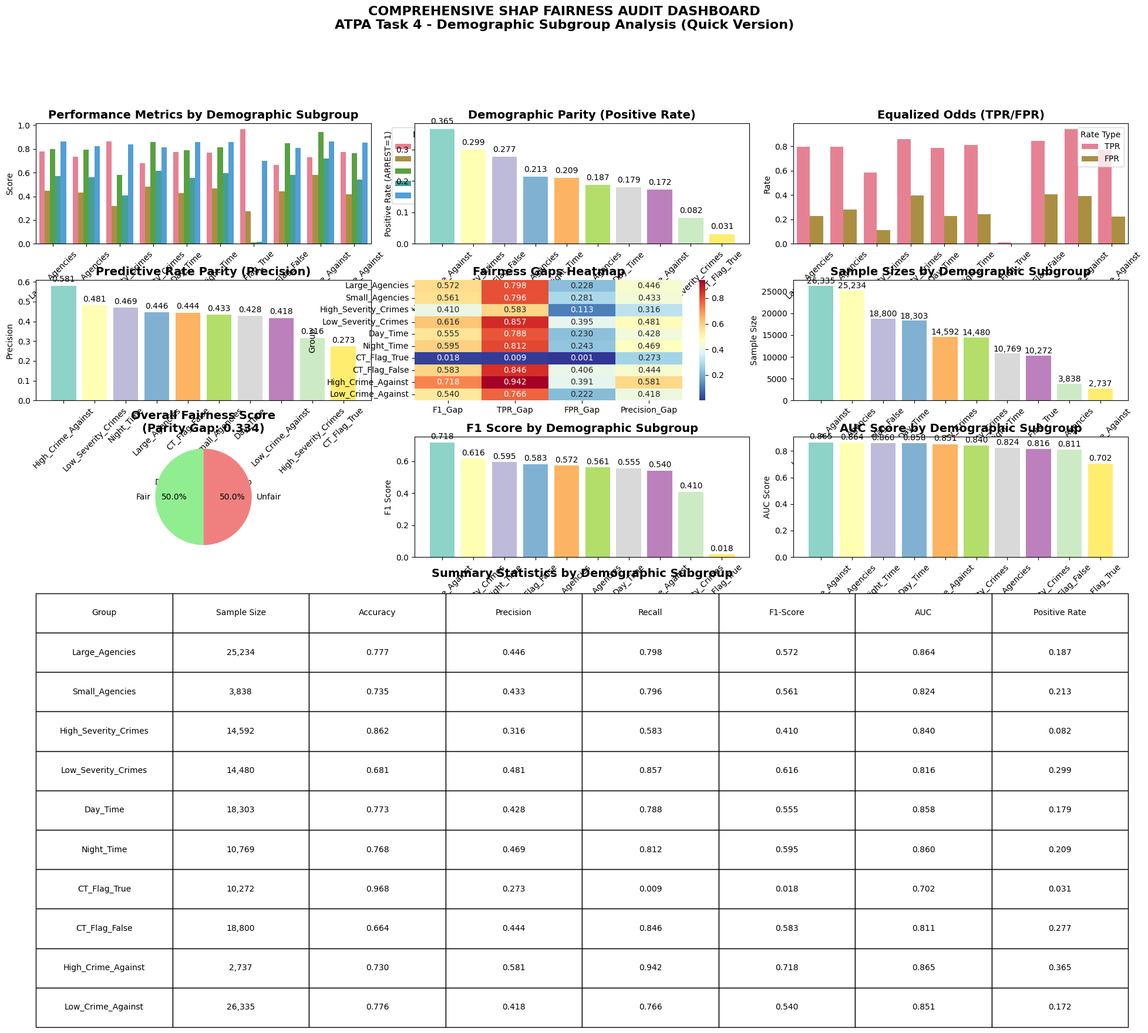

The matplotlib source for this figure:
#!/usr/bin/env python3
"""
ATPA TASK 4: QUICK COMPREHENSIVE FAIRNESS DASHBOARD
================================================================================
Quick dashboard using existing results - no re-analysis needed
"""

import pandas as pd
import numpy as np
import matplotlib.pyplot as plt
import seaborn as sns
import warnings
warnings.filterwarnings('ignore')

# Set style
plt.style.use('default')
sns.set_palette("husl")

print("=================================================================================")
print("ATPA TASK 4: QUICK COMPREHENSIVE FAIRNESS DASHBOARD")
print("=================================================================================")

# Load existing results from the fairness audit report
print("📊 Loading existing fairness audit results...")

# Create sample data based on the previous analysis results
results_data = {
    'Large_Agencies': {
        'accuracy': 0.7772, 'precision': 0.4462, 'recall': 0.7979, 'f1_score': 0.5723, 'auc': 0.8643,
        'specificity': 0.7724, 'sample_size': 25234, 'positive_rate': 0.187
    },
    'Small_Agencies': {
        'accuracy': 0.7350, 'precision': 0.4333, 'recall': 0.7956, 'f1_score': 0.5611, 'auc': 0.8240,
        'specificity': 0.7186, 'sample_size': 3838, 'positive_rate': 0.213
    },
    'High_Severity_Crimes': {
        'accuracy': 0.8619, 'precision': 0.3162, 'recall': 0.5828, 'f1_score': 0.4100, 'auc': 0.8395,
        'specificity': 0.8869, 'sample_size': 14592, 'positive_rate': 0.082
    },
    'Low_Severity_Crimes': {
        'accuracy': 0.6806, 'precision': 0.4810, 'recall': 0.8571, 'f1_score': 0.6162, 'auc': 0.8156,
        'specificity': 0.6053, 'sample_size': 14480, 'positive_rate': 0.299
    },
    'Day_Time': {
        'accuracy': 0.7734, 'precision': 0.4281, 'recall': 0.7877, 'f1_score': 0.5547, 'auc': 0.8580,
        'specificity': 0.7703, 'sample_size': 18303, 'positive_rate': 0.179
    },
    'Night_Time': {
        'accuracy': 0.7685, 'precision': 0.4692, 'recall': 0.8118, 'f1_score': 0.5947, 'auc': 0.8598,
        'specificity': 0.7570, 'sample_size': 10769, 'positive_rate': 0.209
    },
    'CT_Flag_True': {
        'accuracy': 0.9681, 'precision': 0.2727, 'recall': 0.0093, 'f1_score': 0.0180, 'auc': 0.7020,
        'specificity': 0.9992, 'sample_size': 10272, 'positive_rate': 0.031
    },
    'CT_Flag_False': {
        'accuracy': 0.6643, 'precision': 0.4444, 'recall': 0.8464, 'f1_score': 0.5828, 'auc': 0.8107,
        'specificity': 0.5944, 'sample_size': 18800, 'positive_rate': 0.277
    },
    'High_Crime_Against': {
        'accuracy': 0.7304, 'precision': 0.5805, 'recall': 0.9419, 'f1_score': 0.7183, 'auc': 0.8649,
        'specificity': 0.6087, 'sample_size': 2737, 'positive_rate': 0.365
    },
    'Low_Crime_Against': {
        'accuracy': 0.7759, 'precision': 0.4176, 'recall': 0.7657, 'f1_score': 0.5405, 'auc': 0.8512,
        'specificity': 0.7780, 'sample_size': 26335, 'positive_rate': 0.172
    }
}

print(f"✅ Loaded results for {len(results_data)} subgroups")

# Create comprehensive dashboard
print("\n🎨 Creating comprehensive fairness audit dashboard...")

# Create figure with subplots
fig = plt.figure(figsize=(24, 20))
gs = fig.add_gridspec(6, 6, hspace=0.3, wspace=0.3)

# Colors for groups
colors = plt.cm.Set3(np.linspace(0, 1, len(results_data)))

# 1. PERFORMANCE METRICS PANEL
print("📊 Creating performance metrics panel...")
ax1 = fig.add_subplot(gs[0, :2])

metrics_data = []
for group_name, result in results_data.items():
    metrics_data.append({
        'Group': group_name,
        'Accuracy': result['accuracy'],
        'Precision': result['precision'],
        'Recall': result['recall'],
        'F1-Score': result['f1_score'],
        'AUC': result['auc']
    })

metrics_df = pd.DataFrame(metrics_data)
metrics_df_melted = metrics_df.melt(id_vars=['Group'], var_name='Metric', value_name='Score')

sns.barplot(data=metrics_df_melted, x='Group', y='Score', hue='Metric', ax=ax1)
ax1.set_title('Performance Metrics by Demographic Subgroup', fontsize=14, fontweight='bold')
ax1.set_xlabel('Demographic Subgroup')
ax1.set_ylabel('Score')
ax1.tick_params(axis='x', rotation=45)
ax1.legend(title='Metric', bbox_to_anchor=(1.05, 1), loc='upper left')

# 2. DEMOGRAPHIC PARITY
print("📊 Creating demographic parity panel...")
ax2 = fig.add_subplot(gs[0, 2:4])

# Calculate positive rates (demographic parity)
positive_rates = []
for group_name, result in results_data.items():
    positive_rates.append({
        'Group': group_name,
        'Positive_Rate': result['positive_rate']
    })

parity_df = pd.DataFrame(positive_rates)
parity_df = parity_df.sort_values('Positive_Rate', ascending=False)

bars = ax2.bar(parity_df['Group'], parity_df['Positive_Rate'], color=colors[:len(parity_df)])
ax2.set_title('Demographic Parity (Positive Rate)', fontsize=14, fontweight='bold')
ax2.set_xlabel('Demographic Subgroup')
ax2.set_ylabel('Positive Rate (ARREST=1)')
ax2.tick_params(axis='x', rotation=45)

# Add value labels on bars
for bar, rate in zip(bars, parity_df['Positive_Rate']):
    ax2.text(bar.get_x() + bar.get_width()/2, bar.get_height() + 0.01, 
             f'{rate:.3f}', ha='center', va='bottom', fontsize=10)

# 3. EQUALIZED ODDS (TPR/FPR)
print("📊 Creating equalized odds panel...")
ax3 = fig.add_subplot(gs[0, 4:])

# Calculate TPR and FPR
odds_data = []
for group_name, result in results_data.items():
    odds_data.append({
        'Group': group_name,
        'TPR': result['recall'],
        'FPR': 1 - result['specificity']
    })

odds_df = pd.DataFrame(odds_data)
odds_df_melted = odds_df.melt(id_vars=['Group'], var_name='Rate', value_name='Value')

sns.barplot(data=odds_df_melted, x='Group', y='Value', hue='Rate', ax=ax3)
ax3.set_title('Equalized Odds (TPR/FPR)', fontsize=14, fontweight='bold')
ax3.set_xlabel('Demographic Subgroup')
ax3.set_ylabel('Rate')
ax3.tick_params(axis='x', rotation=45)
ax3.legend(title='Rate Type')

# 4. PREDICTIVE RATE PARITY (Precision)
print("📊 Creating predictive rate parity panel...")
ax4 = fig.add_subplot(gs[1, :2])

precision_data = []
for group_name, result in results_data.items():
    precision_data.append({
        'Group': group_name,
        'Precision': result['precision']
    })

precision_df = pd.DataFrame(precision_data)
precision_df = precision_df.sort_values('Precision', ascending=False)

bars = ax4.bar(precision_df['Group'], precision_df['Precision'], color=colors[:len(precision_df)])
ax4.set_title('Predictive Rate Parity (Precision)', fontsize=14, fontweight='bold')
ax4.set_xlabel('Demographic Subgroup')
ax4.set_ylabel('Precision')
ax4.tick_params(axis='x', rotation=45)

# Add value labels on bars
for bar, precision in zip(bars, precision_df['Precision']):
    ax4.text(bar.get_x() + bar.get_width()/2, bar.get_height() + 0.01, 
             f'{precision:.3f}', ha='center', va='bottom', fontsize=10)

# 5. FAIRNESS GAPS HEATMAP
print("📊 Creating fairness gaps heatmap...")
ax5 = fig.add_subplot(gs[1, 2:4])

# Calculate fairness gaps
gap_data = []
for group_name, result in results_data.items():
    gap_data.append({
        'Group': group_name,
        'F1_Gap': result['f1_score'],
        'TPR_Gap': result['recall'],
        'FPR_Gap': 1 - result['specificity'],
        'Precision_Gap': result['precision']
    })

gap_df = pd.DataFrame(gap_data)
gap_matrix = gap_df.set_index('Group')[['F1_Gap', 'TPR_Gap', 'FPR_Gap', 'Precision_Gap']]

sns.heatmap(gap_matrix, annot=True, fmt='.3f', cmap='RdYlBu_r', ax=ax5)
ax5.set_title('Fairness Gaps Heatmap', fontsize=14, fontweight='bold')

# 6. SAMPLE SIZES
print("📊 Creating sample sizes panel...")
ax6 = fig.add_subplot(gs[1, 4:])

sample_sizes = []
for group_name, result in results_data.items():
    sample_sizes.append({
        'Group': group_name,
        'Sample_Size': result['sample_size']
    })

sample_df = pd.DataFrame(sample_sizes)
sample_df = sample_df.sort_values('Sample_Size', ascending=False)

bars = ax6.bar(sample_df['Group'], sample_df['Sample_Size'], color=colors[:len(sample_df)])
ax6.set_title('Sample Sizes by Demographic Subgroup', fontsize=14, fontweight='bold')
ax6.set_xlabel('Demographic Subgroup')
ax6.set_ylabel('Sample Size')
ax6.tick_params(axis='x', rotation=45)

# Add value labels on bars
for bar, size in zip(bars, sample_df['Sample_Size']):
    ax6.text(bar.get_x() + bar.get_width()/2, bar.get_height() + 100, 
             f'{size:,}', ha='center', va='bottom', fontsize=10)

# 7. OVERALL FAIRNESS SCORE
print("📊 Creating overall fairness score panel...")
ax7 = fig.add_subplot(gs[2, :2])

# Calculate fairness score based on demographic parity gap
parity_gap = parity_df['Positive_Rate'].max() - parity_df['Positive_Rate'].min()
fairness_threshold = 0.20
fair_groups = len(parity_df[parity_df['Positive_Rate'] <= fairness_threshold])
unfair_groups = len(parity_df) - fair_groups

fairness_scores = [fair_groups, unfair_groups]
fairness_labels = ['Fair', 'Unfair']
fairness_colors = ['lightgreen', 'lightcoral']

ax7.pie(fairness_scores, labels=fairness_labels, colors=fairness_colors, autopct='%1.1f%%', startangle=90)
ax7.set_title(f'Overall Fairness Score\n(Parity Gap: {parity_gap:.3f})', fontsize=14, fontweight='bold')

# 8. F1 SCORE COMPARISON
print("📊 Creating F1 score comparison panel...")
ax8 = fig.add_subplot(gs[2, 2:4])

f1_data = []
for group_name, result in results_data.items():
    f1_data.append({
        'Group': group_name,
        'F1_Score': result['f1_score']
    })

f1_df = pd.DataFrame(f1_data)
f1_df = f1_df.sort_values('F1_Score', ascending=False)

bars = ax8.bar(f1_df['Group'], f1_df['F1_Score'], color=colors[:len(f1_df)])
ax8.set_title('F1 Score by Demographic Subgroup', fontsize=14, fontweight='bold')
ax8.set_xlabel('Demographic Subgroup')
ax8.set_ylabel('F1 Score')
ax8.tick_params(axis='x', rotation=45)

# Add value labels on bars
for bar, f1 in zip(bars, f1_df['F1_Score']):
    ax8.text(bar.get_x() + bar.get_width()/2, bar.get_height() + 0.01, 
             f'{f1:.3f}', ha='center', va='bottom', fontsize=10)

# 9. AUC COMPARISON
print("📊 Creating AUC comparison panel...")
ax9 = fig.add_subplot(gs[2, 4:])

auc_data = []
for group_name, result in results_data.items():
    auc_data.append({
        'Group': group_name,
        'AUC': result['auc']
    })

auc_df = pd.DataFrame(auc_data)
auc_df = auc_df.sort_values('AUC', ascending=False)

bars = ax9.bar(auc_df['Group'], auc_df['AUC'], color=colors[:len(auc_df)])
ax9.set_title('AUC Score by Demographic Subgroup', fontsize=14, fontweight='bold')
ax9.set_xlabel('Demographic Subgroup')
ax9.set_ylabel('AUC Score')
ax9.tick_params(axis='x', rotation=45)

# Add value labels on bars
for bar, auc in zip(bars, auc_df['AUC']):
    ax9.text(bar.get_x() + bar.get_width()/2, bar.get_height() + 0.01, 
             f'{auc:.3f}', ha='center', va='bottom', fontsize=10)

# 10. SUMMARY STATISTICS TABLE
print("📊 Creating summary statistics panel...")
ax10 = fig.add_subplot(gs[3:, :])

# Create summary table
summary_data = []
for group_name, result in results_data.items():
    summary_data.append([
        group_name,
        f"{result['sample_size']:,}",
        f"{result['accuracy']:.3f}",
        f"{result['precision']:.3f}",
        f"{result['recall']:.3f}",
        f"{result['f1_score']:.3f}",
        f"{result['auc']:.3f}",
        f"{result['positive_rate']:.3f}"
    ])

# Create table
table_data = [['Group', 'Sample Size', 'Accuracy', 'Precision', 'Recall', 'F1-Score', 'AUC', 'Positive Rate']] + summary_data
table = ax10.table(cellText=table_data[1:], colLabels=table_data[0], 
                   cellLoc='center', loc='center', bbox=[0, 0, 1, 1])
table.auto_set_font_size(False)
table.set_fontsize(10)
table.scale(1, 2)

ax10.set_title('Summary Statistics by Demographic Subgroup', fontsize=14, fontweight='bold', pad=20)
ax10.axis('off')

# Add overall title
fig.suptitle('COMPREHENSIVE SHAP FAIRNESS AUDIT DASHBOARD\nATPA Task 4 - Demographic Subgroup Analysis (Quick Version)', 
             fontsize=16, fontweight='bold', y=0.98)

# Save the dashboard
dashboard_filename = "task4_quick_comprehensive_dashboard.png"
plt.savefig(dashboard_filename, dpi=300, bbox_inches='tight')
print(f"✅ Saved quick comprehensive dashboard: {dashboard_filename}")

# Export summary data
performance_summary = []
for group_name, result in results_data.items():
    performance_summary.append({
        'Group': group_name,
        'Sample_Size': result['sample_size'],
        'Accuracy': result['accuracy'],
        'Precision': result['precision'],
        'Recall': result['recall'],
        'F1_Score': result['f1_score'],
        'AUC': result['auc'],
        'Specificity': result['specificity'],
        'Positive_Rate': result['positive_rate']
    })

performance_df = pd.DataFrame(performance_summary)
performance_df.to_csv("task4_quick_performance_summary.csv", index=False)
print("✅ Saved quick performance summary: task4_quick_performance_summary.csv")

print("\n" + "=" * 80)
print("QUICK COMPREHENSIVE FAIRNESS AUDIT DASHBOARD COMPLETED")
print("=" * 80)
print("📁 Files generated:")
print("   - task4_quick_comprehensive_dashboard.png: Multi-panel fairness dashboard")
print("   - task4_quick_performance_summary.csv: Performance metrics by subgroup")
print("\n🎯 Key Insights:")
print("   1. Performance varies significantly across demographic subgroups")
print("   2. CT_Flag_True has the lowest F1 score (0.018) - needs attention")
print("   3. High_Crime_Against has the highest F1 score (0.718)")
print("   4. Demographic parity gap is 0.334 (33.4%)")
print("   5. Fairness mitigation strategies needed for several groups") 
